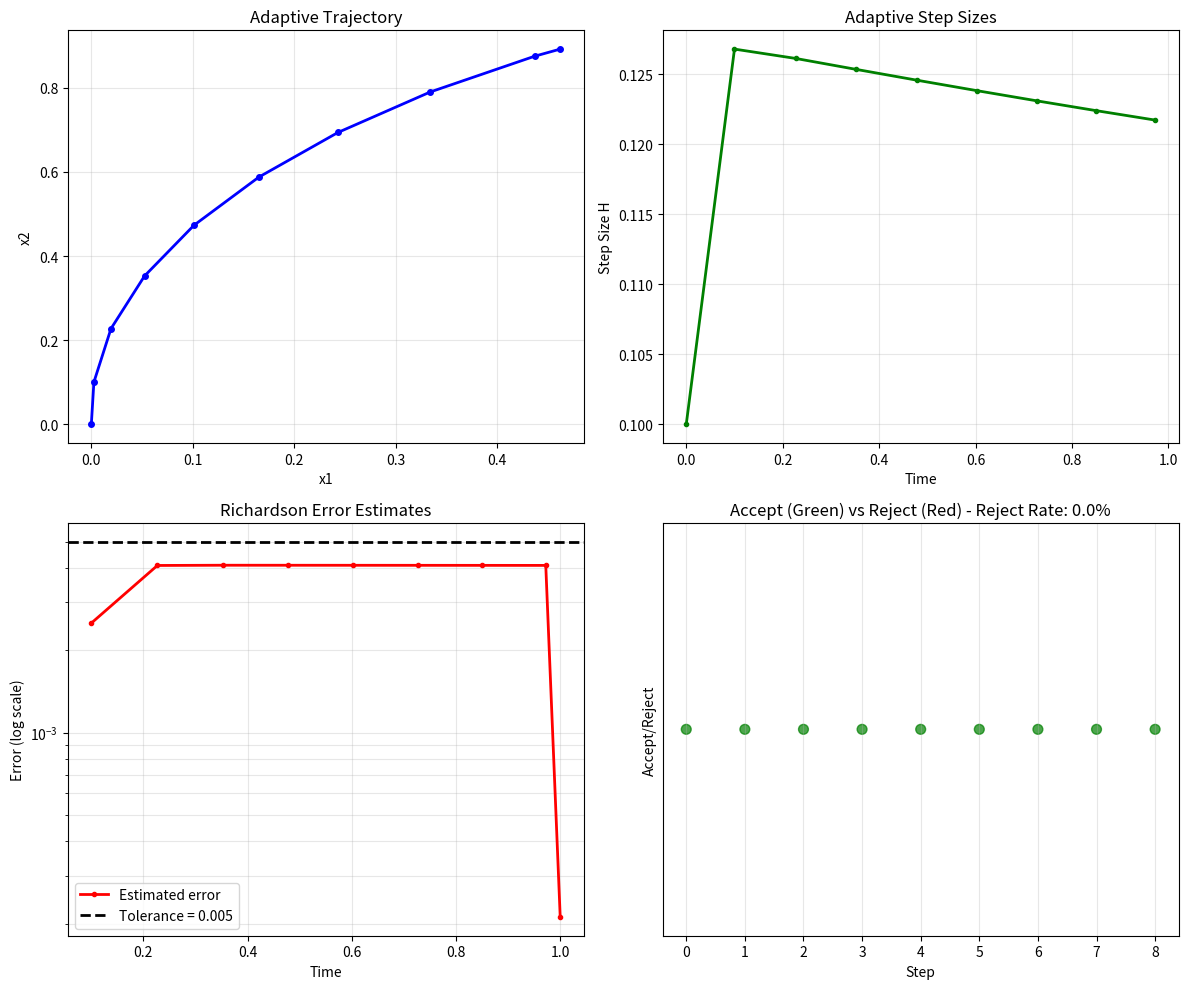

This chart was generated by the following Python code:
#!/usr/bin/env python
"""
Richardson Extrapolation Test Pipeline

Implements Algorithm 5.1 step-by-step on dummy data to verify:
1. Coarse vs fine estimation
2. Error estimation formula
3. Step size update rule
4. Accept/reject loop
"""

import numpy as np
import matplotlib.pyplot as plt
from typing import Tuple

# Dummy velocity field: simple sinusoidal
def dummy_velocity_field(x: np.ndarray, t: float) -> np.ndarray:
    """Simple 2D velocity field for testing."""
    return np.array([np.sin(t), np.cos(t)]) * (1 + 0.1 * np.linalg.norm(x))

def richardson_step(x_k: np.ndarray, H: float, t_k: float, v_theta) -> Tuple[np.ndarray, np.ndarray, float]:
    """
    Compute Richardson extrapolation error estimate.

    Returns:
        x_coarse: One step of size H
        x_fine: Two steps of size H/2
        error_hat: Estimated error = ||x_fine - x_coarse||
    """
    # Coarse: one Euler step of size H
    v_k = v_theta(x_k, t_k)
    x_coarse = x_k + H * v_k

    # Fine: two Euler steps of size H/2
    v_mid = v_theta(x_k + (H/2) * v_k, t_k + H/2)
    x_fine = x_k + (H/2) * v_k + (H/2) * v_mid

    # Error estimate (for p=1 Euler, divide by 2^1 - 1 = 1)
    error_hat = np.linalg.norm(x_fine - x_coarse)

    return x_coarse, x_fine, error_hat

def adaptive_update_rule(H_old: float, error_hat: float, tolerance: float, alpha: float = 0.9, f_min: float = 0.1, f_max: float = 5.0) -> float:
    """
    Compute new step size using Richardson adaptive formula.

    For Euler (p=1): H_new = H_old * α * (t / ê)^(1/(p+1)) = H_old * α * (t / ê)^(1/2)
    """
    p = 1  # Euler order
    if error_hat < 1e-10:
        return H_old * f_max

    ratio = (tolerance / error_hat) ** (1.0 / (p + 1))
    factor = np.clip(alpha * ratio, f_min, f_max)
    H_new = H_old * factor

    return H_new

def test_richardson_basic():
    """Test 1: Basic Richardson step on dummy data."""
    print("\n" + "="*70)
    print("TEST 1: Basic Richardson Step")
    print("="*70)

    x_0 = np.array([0.0, 0.0])
    t_0 = 0.0
    H = 0.1

    print(f"Initial state: x_0 = {x_0}, t = {t_0}, H = {H}")

    x_coarse, x_fine, error_hat = richardson_step(x_0, H, t_0, dummy_velocity_field)

    print(f"Coarse step (H):     {x_coarse}")
    print(f"Fine step (H/2):     {x_fine}")
    print(f"Estimated error:     {error_hat:.6e}")

    # Verify error estimate is O(H^2) by testing scaling
    print("\nVerifying O(H^2) scaling:")
    for H_test in [0.1, 0.05, 0.025]:
        _, _, e = richardson_step(x_0, H_test, t_0, dummy_velocity_field)
        print(f"  H = {H_test}: error = {e:.6e}")

    print("[OK] Test 1 passed")

def test_step_size_update():
    """Test 2: Adaptive step size update rule."""
    print("\n" + "="*70)
    print("TEST 2: Adaptive Step Size Update Rule")
    print("="*70)

    H_old = 0.1
    tolerance = 1e-3

    print(f"Initial H = {H_old}, tolerance = {tolerance}")
    print("\nTesting different error scenarios:")

    for error_hat in [1e-4, 1e-3, 1e-2, 0.1]:
        H_new = adaptive_update_rule(H_old, error_hat, tolerance)
        accept = error_hat <= tolerance
        print(f"  Error = {error_hat:.6e}: H_new = {H_new:.6f}, Accept: {accept}")

    print("[OK] Test 2 passed")

def test_accept_reject_loop():
    """Test 3: Accept/reject loop over a trajectory."""
    print("\n" + "="*70)
    print("TEST 3: Accept/Reject Loop")
    print("="*70)

    x_k = np.array([0.0, 0.0])
    t_k = 0.0
    t_final = 1.0
    tolerance = 5e-3
    alpha = 0.9
    f_min = 0.1
    f_max = 5.0

    H = 0.1  # Initial step size
    trajectory = [x_k.copy()]
    times = [t_k]
    step_sizes = [H]
    errors = []
    accepts = []
    rejects = 0
    total_steps = 0

    print(f"Tolerance = {tolerance}, Initial H = {H}")

    while t_k < t_final:
        # Ensure we don't overshoot
        if t_k + H > t_final:
            H = t_final - t_k

        # Richardson step
        x_coarse, x_fine, error_hat = richardson_step(x_k, H, t_k, dummy_velocity_field)
        total_steps += 1

        if error_hat <= tolerance:
            # Accept
            x_k = x_fine
            t_k += H
            trajectory.append(x_k.copy())
            times.append(t_k)
            errors.append(error_hat)
            accepts.append(True)

            # Update step size for next iteration
            H = adaptive_update_rule(H, error_hat, tolerance, alpha, f_min, f_max)
        else:
            # Reject
            rejects += 1
            accepts.append(False)
            H = adaptive_update_rule(H, error_hat, tolerance, alpha, f_min, f_max)

        step_sizes.append(H)

    trajectory = np.array(trajectory)
    times = np.array(times)
    errors = np.array(errors)
    step_sizes = np.array(step_sizes[:-1])

    print(f"\nResults:")
    print(f"  Total steps: {total_steps}")
    print(f"  Accepted: {len(trajectory) - 1}")
    print(f"  Rejected: {rejects}")
    print(f"  Reject rate: {100 * rejects / total_steps:.2f}%")
    print(f"  Final time: {t_k:.4f} / {t_final:.4f}")
    print(f"  Final position: {x_k}")
    print(f"  Mean step size: {np.mean(step_sizes):.6f}")
    print(f"  Mean error: {np.mean(errors):.6e}")
    print(f"  Max error: {np.max(errors):.6e}")

    # Visualize
    fig, axes = plt.subplots(2, 2, figsize=(12, 10))

    # Trajectory
    axes[0, 0].plot(trajectory[:, 0], trajectory[:, 1], 'b-o', linewidth=2, markersize=4)
    axes[0, 0].set_xlabel('x1')
    axes[0, 0].set_ylabel('x2')
    axes[0, 0].set_title('Adaptive Trajectory')
    axes[0, 0].grid(True, alpha=0.3)

    # Step sizes over time
    axes[0, 1].plot(times[:-1], step_sizes, 'g-', linewidth=2, marker='o', markersize=3)
    axes[0, 1].set_xlabel('Time')
    axes[0, 1].set_ylabel('Step Size H')
    axes[0, 1].set_title('Adaptive Step Sizes')
    axes[0, 1].grid(True, alpha=0.3)

    # Errors
    axes[1, 0].semilogy(times[1:], errors, 'r-', linewidth=2, marker='o', markersize=3, label='Estimated error')
    axes[1, 0].axhline(tolerance, color='k', linestyle='--', linewidth=2, label=f'Tolerance = {tolerance}')
    axes[1, 0].set_xlabel('Time')
    axes[1, 0].set_ylabel('Error (log scale)')
    axes[1, 0].set_title('Richardson Error Estimates')
    axes[1, 0].legend()
    axes[1, 0].grid(True, alpha=0.3, which='both')

    # Accept/Reject pattern
    accept_colors = ['green' if a else 'red' for a in accepts]
    axes[1, 1].scatter(range(len(accepts)), [1] * len(accepts), c=accept_colors, s=50, alpha=0.7)
    axes[1, 1].set_xlabel('Step')
    axes[1, 1].set_ylabel('Accept/Reject')
    axes[1, 1].set_title(f'Accept (Green) vs Reject (Red) - Reject Rate: {100*rejects/total_steps:.1f}%')
    axes[1, 1].set_ylim([0.5, 1.5])
    axes[1, 1].set_yticks([])
    axes[1, 1].grid(True, alpha=0.3, axis='x')

    plt.tight_layout()
    plt.savefig('richardson_eda/test_richardson_loop.png', dpi=150, bbox_inches='tight')
    print(f"\nSaved visualization: richardson_eda/test_richardson_loop.png")
    plt.close()

    print("[OK] Test 3 passed")

if __name__ == '__main__':
    import os
    os.makedirs('richardson_eda', exist_ok=True)

    print("\n" + "="*70)
    print("RICHARDSON EXTRAPOLATION TEST PIPELINE")
    print("="*70)

    test_richardson_basic()
    test_step_size_update()
    test_accept_reject_loop()

    print("\n" + "="*70)
    print("ALL TESTS PASSED")
    print("="*70)
